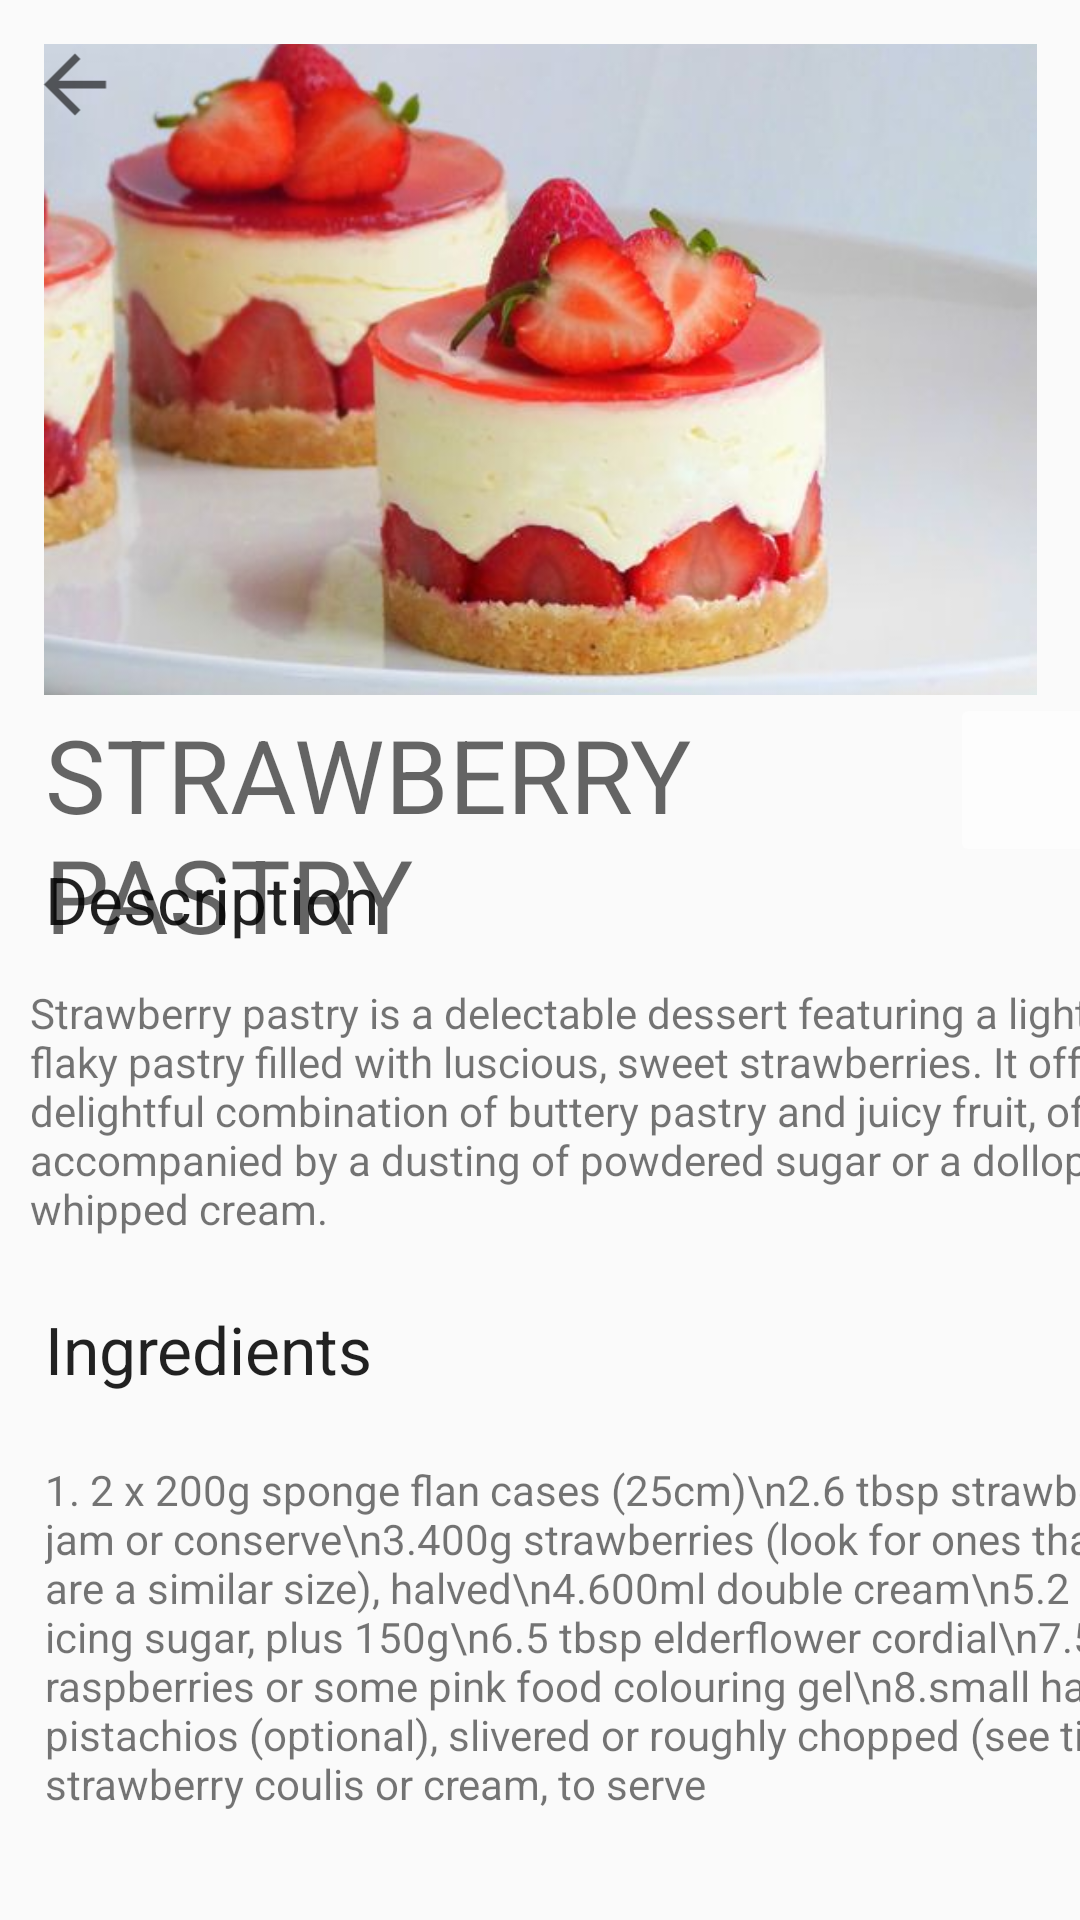

Reconstruct the res/layout file that produces this screen, plus the resources it refers to.
<!-- AndroidManifest.xml: application theme Theme.MiniProj -->
<!-- res/layout/activity_recipe5.xml -->
<?xml version="1.0" encoding="utf-8"?>
<androidx.constraintlayout.widget.ConstraintLayout xmlns:android="http://schemas.android.com/apk/res/android"
    xmlns:app="http://schemas.android.com/apk/res-auto"
    xmlns:tools="http://schemas.android.com/tools"
    android:layout_width="match_parent"
    android:layout_height="match_parent"
    tools:context=".Recipe5">

    <ImageButton
        android:id="@+id/imageButton6"
        android:layout_width="59dp"
        android:layout_height="58dp"
        android:backgroundTint="#FDFDFD"
        app:layout_constraintBottom_toTopOf="@+id/scrollView2"
        app:layout_constraintEnd_toEndOf="parent"
        app:layout_constraintHorizontal_bias="0.36"
        app:layout_constraintStart_toEndOf="@+id/textView2"
        app:layout_constraintTop_toBottomOf="@+id/veg1"
        app:layout_constraintVertical_bias="0.179"
        app:srcCompat="@drawable/ic_fav" />

    <ImageButton
        android:id="@+id/veg1"
        android:layout_width="331dp"
        android:layout_height="217dp"
        android:adjustViewBounds="true"
        android:background="@drawable/rounded_border"
        android:backgroundTint="#FFFFFF"
        android:contentDescription="pic"
        android:cropToPadding="true"
        android:scaleType="centerCrop"
        app:layout_constraintBottom_toTopOf="@+id/textView2"
        app:layout_constraintEnd_toEndOf="parent"
        app:layout_constraintStart_toStartOf="parent"
        app:layout_constraintTop_toTopOf="parent"
        app:layout_constraintVertical_bias="0.805"
        app:srcCompat="@drawable/dess1" />

    <ImageView
        android:id="@+id/iv5"
        android:layout_width="87dp"
        android:layout_height="66dp"
        android:layout_marginTop="216dp"
        app:layout_constraintEnd_toEndOf="parent"
        app:layout_constraintHorizontal_bias="0.904"
        app:layout_constraintStart_toStartOf="parent"
        app:layout_constraintTop_toTopOf="parent"
        app:srcCompat="@drawable/ic_yt" />

    <TextView
        android:id="@+id/textView2"
        android:layout_width="325dp"
        android:layout_height="90dp"
        android:paddingLeft="15dp"
        android:text="STRAWBERRY PASTRY"
        android:textAppearance="@style/TextAppearance.AppCompat.Display1"
        app:layout_constraintBottom_toBottomOf="parent"
        app:layout_constraintEnd_toEndOf="parent"
        app:layout_constraintHorizontal_bias="0.0"
        app:layout_constraintStart_toStartOf="parent"
        app:layout_constraintTop_toTopOf="parent"
        app:layout_constraintVertical_bias="0.428" />

    <ScrollView
        android:id="@+id/scrollView2"
        android:layout_width="409dp"
        android:layout_height="355dp"
        app:layout_constraintBottom_toBottomOf="parent"
        app:layout_constraintTop_toTopOf="parent"
        app:layout_constraintVertical_bias="1.0"
        tools:ignore="MissingConstraints"
        tools:layout_editor_absoluteX="0dp">

        <LinearLayout
            android:layout_width="match_parent"
            android:layout_height="match_parent"
            android:orientation="vertical">

            <TextView
                android:id="@+id/textView3"
                android:layout_width="277dp"
                android:layout_height="43dp"
                android:paddingLeft="15dp"
                android:text="Description"
                android:textAppearance="@style/TextAppearance.AppCompat.Large" />

            <TextView
                android:id="@+id/textView19"
                android:layout_width="match_parent"
                android:layout_height="107dp"
                android:layout_marginLeft="10sp"
                android:layout_marginRight="10sp"
                android:text="Strawberry pastry is a delectable dessert featuring a light and flaky pastry filled with luscious, sweet strawberries. It offers a delightful combination of buttery pastry and juicy fruit, often accompanied by a dusting of powdered sugar or a dollop of whipped cream." />

            <TextView
                android:id="@+id/textView5"
                android:layout_width="309dp"
                android:layout_height="52dp"
                android:paddingLeft="15dp"
                android:text="Ingredients"
                android:textAppearance="@style/TextAppearance.AppCompat.Large" />

            <TextView
                android:id="@+id/editTextTextMultiLine"
                android:layout_width="match_parent"
                android:layout_height="wrap_content"
                android:ems="10"
                android:gravity="start|top"
                android:inputType="textMultiLine"
                android:paddingLeft="15dp"
                android:text="1. 2 x 200g sponge flan cases (25cm)\n2.6 tbsp strawberry jam or conserve\n3.400g strawberries (look for ones that are a similar size), halved\n4.600ml double cream\n5.2 tbsp icing sugar, plus 150g\n6.5 tbsp elderflower cordial\n7.5-6 raspberries or some pink food colouring gel\n8.small handful pistachios (optional), slivered or roughly chopped (see tip) strawberry coulis or cream, to serve"/>

        </LinearLayout>
    </ScrollView>

    <ImageView
        android:id="@+id/back"
        android:layout_width="50dp"
        android:layout_height="31dp"
        app:layout_constraintBottom_toTopOf="@+id/textView2"
        app:layout_constraintEnd_toStartOf="@+id/veg1"
        app:layout_constraintHorizontal_bias="0.0"
        app:layout_constraintStart_toStartOf="parent"
        app:layout_constraintTop_toTopOf="parent"
        app:layout_constraintVertical_bias="0.062"
        app:srcCompat="?attr/actionModeCloseDrawable" />

</androidx.constraintlayout.widget.ConstraintLayout>
<!-- resources referenced by this layout -->
<resources>
  <!-- drawable dess1: jpg bitmap (drawable, 34080 bytes) -->
  <!-- drawable rounded_border (drawable) -->
  <shape xmlns:tools="http://schemas.android.com/tools"
      xmlns:android="http://schemas.android.com/apk/res/android">
      <solid android:color="@android:color/transparent" />
      <stroke
          android:width="2dp"
          android:color="#FF0000"
      />
      <corners android:radius="30dp" />
  </shape>
  <style name="Theme.MiniProj" parent="Base.Theme.MiniProj" />
  <style name="Base.Theme.MiniProj" parent="Theme.AppCompat.Light.NoActionBar">
          
          
      </style>
</resources>
